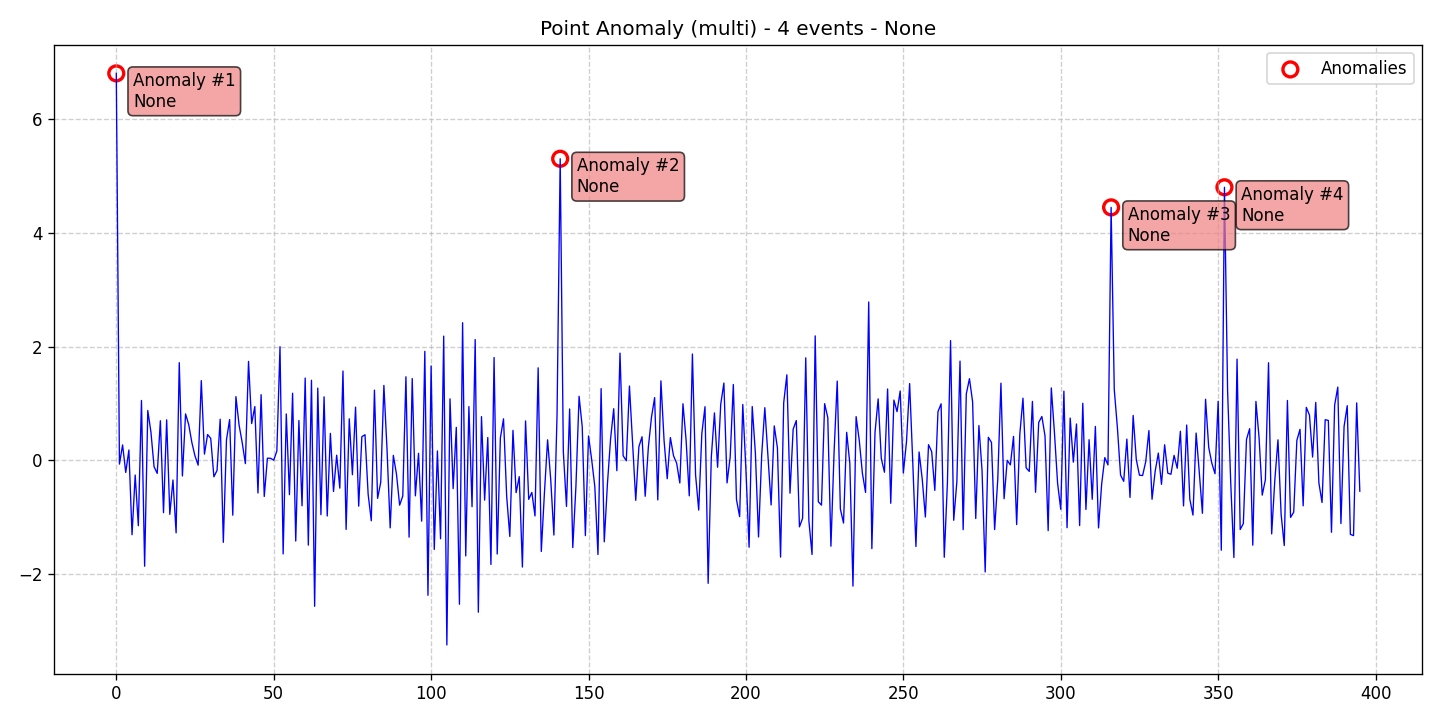

The file beside this chart, header and first rows:
data, stationary, det_lin_up, det_lin_down, det_quad, det_cubic, det_exp, det_damped, stoc_trend, volatility, single_seas, multiple_seas, point_anom_single, point_anom_multi, collect_anom, context_anom, mean_shift, var_shift, trend_shift, date, is_break, is_anomaly, is_multi, location_beginning
6.808, 0, 0, 0, 0, 0, 0, 0, 0, 0, 0, 0, 0, 1, 0, 0, 0, 0, 0, 2020-01-01, 0, 1, 1, 0
-0.06654, 0, 0, 0, 0, 0, 0, 0, 0, 0, 0, 0, 0, 1, 0, 0, 0, 0, 0, 2020-01-02, 0, 0, 1, 0
0.2708, 0, 0, 0, 0, 0, 0, 0, 0, 0, 0, 0, 0, 1, 0, 0, 0, 0, 0, 2020-01-03, 0, 0, 1, 0
-0.2136, 0, 0, 0, 0, 0, 0, 0, 0, 0, 0, 0, 0, 1, 0, 0, 0, 0, 0, 2020-01-04, 0, 0, 1, 0
0.1819, 0, 0, 0, 0, 0, 0, 0, 0, 0, 0, 0, 0, 1, 0, 0, 0, 0, 0, 2020-01-05, 0, 0, 1, 0
-1.309, 0, 0, 0, 0, 0, 0, 0, 0, 0, 0, 0, 0, 1, 0, 0, 0, 0, 0, 2020-01-06, 0, 0, 1, 0
-0.2589, 0, 0, 0, 0, 0, 0, 0, 0, 0, 0, 0, 0, 1, 0, 0, 0, 0, 0, 2020-01-07, 0, 0, 1, 0
-1.151, 0, 0, 0, 0, 0, 0, 0, 0, 0, 0, 0, 0, 1, 0, 0, 0, 0, 0, 2020-01-08, 0, 0, 1, 0
1.053, 0, 0, 0, 0, 0, 0, 0, 0, 0, 0, 0, 0, 1, 0, 0, 0, 0, 0, 2020-01-09, 0, 0, 1, 0
-1.863, 0, 0, 0, 0, 0, 0, 0, 0, 0, 0, 0, 0, 1, 0, 0, 0, 0, 0, 2020-01-10, 0, 0, 1, 0
0.877, 0, 0, 0, 0, 0, 0, 0, 0, 0, 0, 0, 0, 1, 0, 0, 0, 0, 0, 2020-01-11, 0, 0, 1, 0
0.4985, 0, 0, 0, 0, 0, 0, 0, 0, 0, 0, 0, 0, 1, 0, 0, 0, 0, 0, 2020-01-12, 0, 0, 1, 0
-0.1134, 0, 0, 0, 0, 0, 0, 0, 0, 0, 0, 0, 0, 1, 0, 0, 0, 0, 0, 2020-01-13, 0, 0, 1, 0
-0.2297, 0, 0, 0, 0, 0, 0, 0, 0, 0, 0, 0, 0, 1, 0, 0, 0, 0, 0, 2020-01-14, 0, 0, 1, 0
0.6967, 0, 0, 0, 0, 0, 0, 0, 0, 0, 0, 0, 0, 1, 0, 0, 0, 0, 0, 2020-01-15, 0, 0, 1, 0
-0.9211, 0, 0, 0, 0, 0, 0, 0, 0, 0, 0, 0, 0, 1, 0, 0, 0, 0, 0, 2020-01-16, 0, 0, 1, 0
0.7118, 0, 0, 0, 0, 0, 0, 0, 0, 0, 0, 0, 0, 1, 0, 0, 0, 0, 0, 2020-01-17, 0, 0, 1, 0
-0.95, 0, 0, 0, 0, 0, 0, 0, 0, 0, 0, 0, 0, 1, 0, 0, 0, 0, 0, 2020-01-18, 0, 0, 1, 0
-0.3459, 0, 0, 0, 0, 0, 0, 0, 0, 0, 0, 0, 0, 1, 0, 0, 0, 0, 0, 2020-01-19, 0, 0, 1, 0
-1.276, 0, 0, 0, 0, 0, 0, 0, 0, 0, 0, 0, 0, 1, 0, 0, 0, 0, 0, 2020-01-20, 0, 0, 1, 0
1.718, 0, 0, 0, 0, 0, 0, 0, 0, 0, 0, 0, 0, 1, 0, 0, 0, 0, 0, 2020-01-21, 0, 0, 1, 0
-0.2753, 0, 0, 0, 0, 0, 0, 0, 0, 0, 0, 0, 0, 1, 0, 0, 0, 0, 0, 2020-01-22, 0, 0, 1, 0
0.8168, 0, 0, 0, 0, 0, 0, 0, 0, 0, 0, 0, 0, 1, 0, 0, 0, 0, 0, 2020-01-23, 0, 0, 1, 0
0.6293, 0, 0, 0, 0, 0, 0, 0, 0, 0, 0, 0, 0, 1, 0, 0, 0, 0, 0, 2020-01-24, 0, 0, 1, 0
0.3149, 0, 0, 0, 0, 0, 0, 0, 0, 0, 0, 0, 0, 1, 0, 0, 0, 0, 0, 2020-01-25, 0, 0, 1, 0
0.07646, 0, 0, 0, 0, 0, 0, 0, 0, 0, 0, 0, 0, 1, 0, 0, 0, 0, 0, 2020-01-26, 0, 0, 1, 0
-0.08514, 0, 0, 0, 0, 0, 0, 0, 0, 0, 0, 0, 0, 1, 0, 0, 0, 0, 0, 2020-01-27, 0, 0, 1, 0
1.402, 0, 0, 0, 0, 0, 0, 0, 0, 0, 0, 0, 0, 1, 0, 0, 0, 0, 0, 2020-01-28, 0, 0, 1, 0
0.1094, 0, 0, 0, 0, 0, 0, 0, 0, 0, 0, 0, 0, 1, 0, 0, 0, 0, 0, 2020-01-29, 0, 0, 1, 0
0.4534, 0, 0, 0, 0, 0, 0, 0, 0, 0, 0, 0, 0, 1, 0, 0, 0, 0, 0, 2020-01-30, 0, 0, 1, 0
0.3857, 0, 0, 0, 0, 0, 0, 0, 0, 0, 0, 0, 0, 1, 0, 0, 0, 0, 0, 2020-01-31, 0, 0, 1, 0
-0.2896, 0, 0, 0, 0, 0, 0, 0, 0, 0, 0, 0, 0, 1, 0, 0, 0, 0, 0, 2020-02-01, 0, 0, 1, 0
-0.1787, 0, 0, 0, 0, 0, 0, 0, 0, 0, 0, 0, 0, 1, 0, 0, 0, 0, 0, 2020-02-02, 0, 0, 1, 0
0.7229, 0, 0, 0, 0, 0, 0, 0, 0, 0, 0, 0, 0, 1, 0, 0, 0, 0, 0, 2020-02-03, 0, 0, 1, 0
-1.443, 0, 0, 0, 0, 0, 0, 0, 0, 0, 0, 0, 0, 1, 0, 0, 0, 0, 0, 2020-02-04, 0, 0, 1, 0
0.3605, 0, 0, 0, 0, 0, 0, 0, 0, 0, 0, 0, 0, 1, 0, 0, 0, 0, 0, 2020-02-05, 0, 0, 1, 0
0.718, 0, 0, 0, 0, 0, 0, 0, 0, 0, 0, 0, 0, 1, 0, 0, 0, 0, 0, 2020-02-06, 0, 0, 1, 0
-0.9656, 0, 0, 0, 0, 0, 0, 0, 0, 0, 0, 0, 0, 1, 0, 0, 0, 0, 0, 2020-02-07, 0, 0, 1, 0
1.121, 0, 0, 0, 0, 0, 0, 0, 0, 0, 0, 0, 0, 1, 0, 0, 0, 0, 0, 2020-02-08, 0, 0, 1, 0
0.6214, 0, 0, 0, 0, 0, 0, 0, 0, 0, 0, 0, 0, 1, 0, 0, 0, 0, 0, 2020-02-09, 0, 0, 1, 0
0.3104, 0, 0, 0, 0, 0, 0, 0, 0, 0, 0, 0, 0, 1, 0, 0, 0, 0, 0, 2020-02-10, 0, 0, 1, 0
-0.058, 0, 0, 0, 0, 0, 0, 0, 0, 0, 0, 0, 0, 1, 0, 0, 0, 0, 0, 2020-02-11, 0, 0, 1, 0
1.74, 0, 0, 0, 0, 0, 0, 0, 0, 0, 0, 0, 0, 1, 0, 0, 0, 0, 0, 2020-02-12, 0, 0, 1, 0
0.6467, 0, 0, 0, 0, 0, 0, 0, 0, 0, 0, 0, 0, 1, 0, 0, 0, 0, 0, 2020-02-13, 0, 0, 1, 0
0.9459, 0, 0, 0, 0, 0, 0, 0, 0, 0, 0, 0, 0, 1, 0, 0, 0, 0, 0, 2020-02-14, 0, 0, 1, 0
-0.5747, 0, 0, 0, 0, 0, 0, 0, 0, 0, 0, 0, 0, 1, 0, 0, 0, 0, 0, 2020-02-15, 0, 0, 1, 0
1.155, 0, 0, 0, 0, 0, 0, 0, 0, 0, 0, 0, 0, 1, 0, 0, 0, 0, 0, 2020-02-16, 0, 0, 1, 0
-0.6358, 0, 0, 0, 0, 0, 0, 0, 0, 0, 0, 0, 0, 1, 0, 0, 0, 0, 0, 2020-02-17, 0, 0, 1, 0
0.03711, 0, 0, 0, 0, 0, 0, 0, 0, 0, 0, 0, 0, 1, 0, 0, 0, 0, 0, 2020-02-18, 0, 0, 1, 0
0.03584, 0, 0, 0, 0, 0, 0, 0, 0, 0, 0, 0, 0, 1, 0, 0, 0, 0, 0, 2020-02-19, 0, 0, 1, 0
0.001985, 0, 0, 0, 0, 0, 0, 0, 0, 0, 0, 0, 0, 1, 0, 0, 0, 0, 0, 2020-02-20, 0, 0, 1, 0
0.1626, 0, 0, 0, 0, 0, 0, 0, 0, 0, 0, 0, 0, 1, 0, 0, 0, 0, 0, 2020-02-21, 0, 0, 1, 0
1.999, 0, 0, 0, 0, 0, 0, 0, 0, 0, 0, 0, 0, 1, 0, 0, 0, 0, 0, 2020-02-22, 0, 0, 1, 0
-1.647, 0, 0, 0, 0, 0, 0, 0, 0, 0, 0, 0, 0, 1, 0, 0, 0, 0, 0, 2020-02-23, 0, 0, 1, 0
0.8159, 0, 0, 0, 0, 0, 0, 0, 0, 0, 0, 0, 0, 1, 0, 0, 0, 0, 0, 2020-02-24, 0, 0, 1, 0
-0.6049, 0, 0, 0, 0, 0, 0, 0, 0, 0, 0, 0, 0, 1, 0, 0, 0, 0, 0, 2020-02-25, 0, 0, 1, 0
1.181, 0, 0, 0, 0, 0, 0, 0, 0, 0, 0, 0, 0, 1, 0, 0, 0, 0, 0, 2020-02-26, 0, 0, 1, 0
-1.42, 0, 0, 0, 0, 0, 0, 0, 0, 0, 0, 0, 0, 1, 0, 0, 0, 0, 0, 2020-02-27, 0, 0, 1, 0
0.7005, 0, 0, 0, 0, 0, 0, 0, 0, 0, 0, 0, 0, 1, 0, 0, 0, 0, 0, 2020-02-28, 0, 0, 1, 0
-0.7998, 0, 0, 0, 0, 0, 0, 0, 0, 0, 0, 0, 0, 1, 0, 0, 0, 0, 0, 2020-02-29, 0, 0, 1, 0
... 336 more rows
